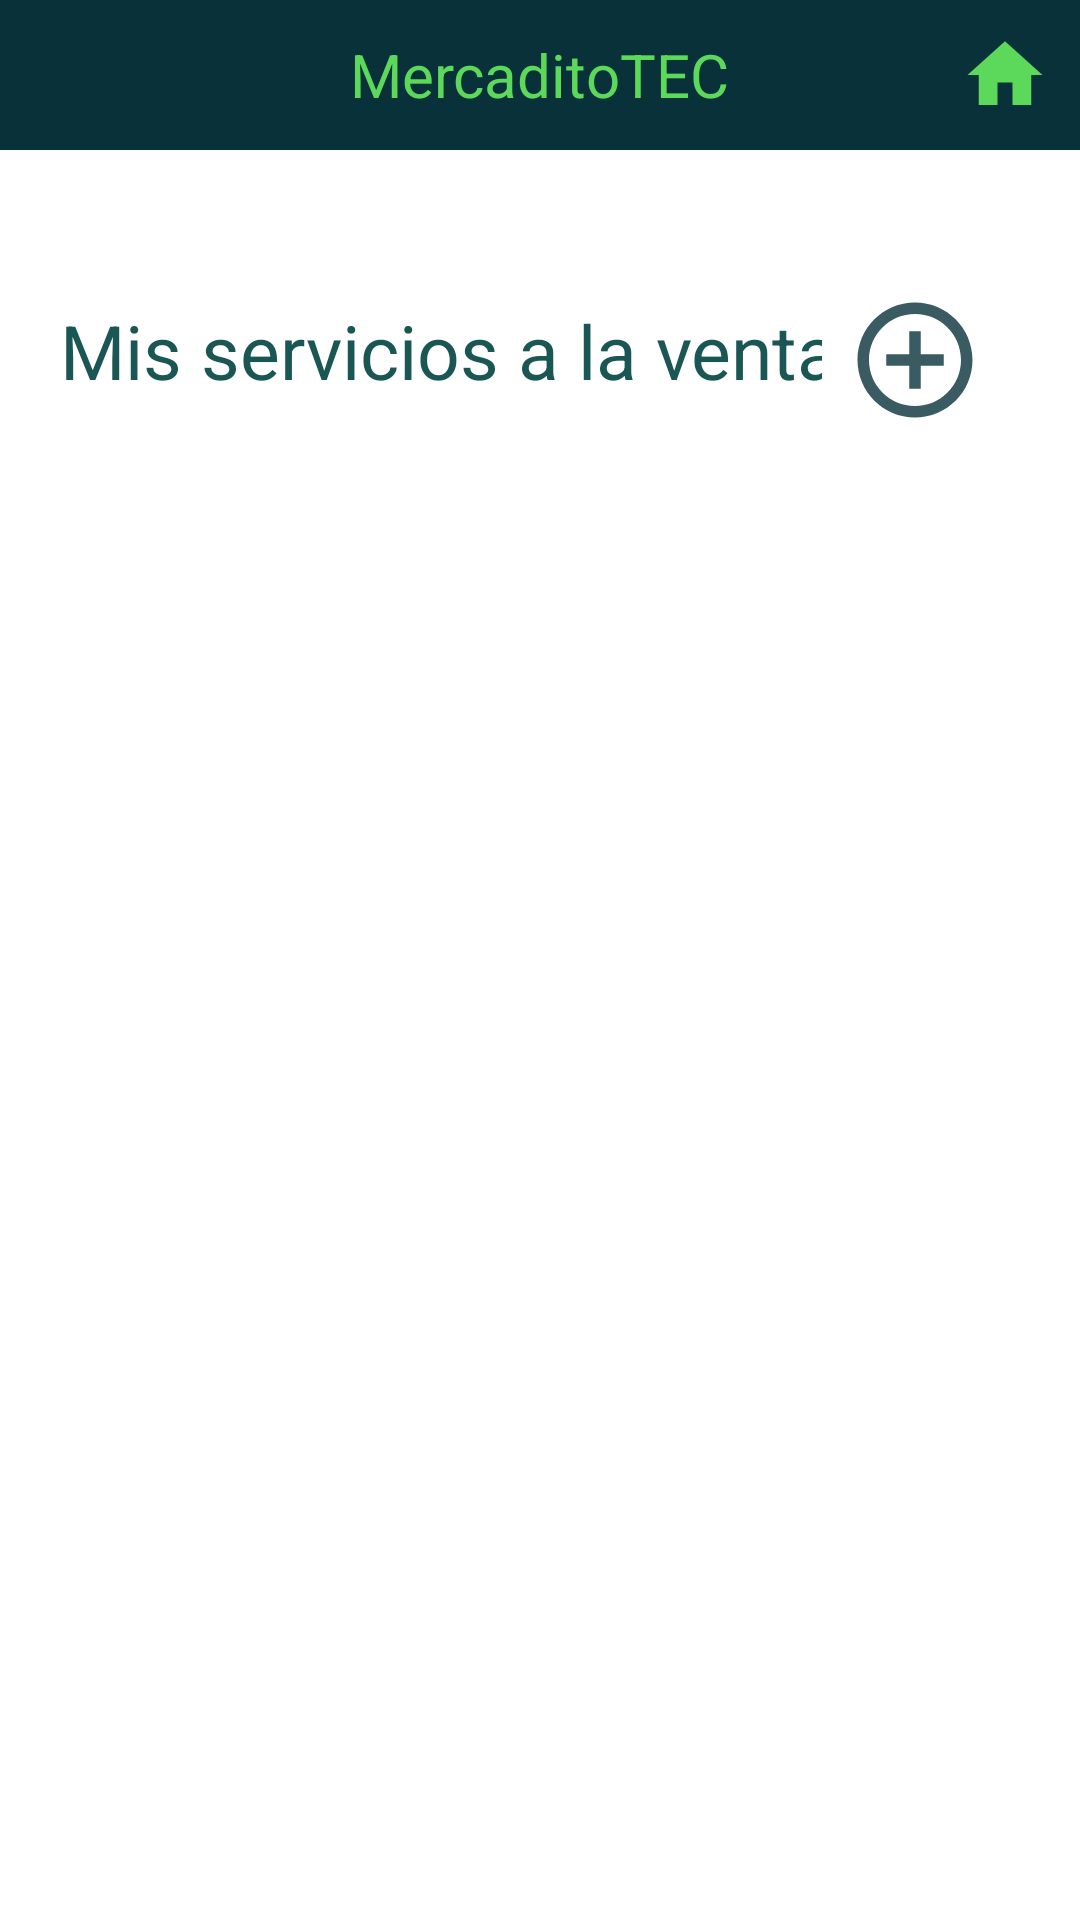

Write the Android layout XML for this screen, with the resource values it uses.
<!-- AndroidManifest.xml: application theme Theme.MercaditoTECMobile -->
<!-- res/layout/activity_my_services.xml -->
<?xml version="1.0" encoding="utf-8"?>
<RelativeLayout xmlns:android="http://schemas.android.com/apk/res/android"
    xmlns:app="http://schemas.android.com/apk/res-auto"
    xmlns:tools="http://schemas.android.com/tools"
    android:layout_width="match_parent"
    android:layout_height="match_parent"
    tools:context="com.teammsn.services.MyServices">

    <include layout="@layout/toolbar_general" />

    <TextView
        android:id="@+id/info"
        android:layout_width="wrap_content"
        android:layout_height="wrap_content"
        android:layout_marginStart="20dp"
        android:layout_marginLeft="20dp"
        android:layout_marginTop="100dp"
        android:text="@string/mis_servicios"
        android:textColor="@color/forest_green3"
        android:textSize="25sp"
        tools:ignore="RelativeOverlap" />

    <ImageButton
        android:id="@+id/add"
        android:layout_width="70dp"
        android:layout_height="70dp"
        android:layout_alignParentEnd="true"
        android:layout_alignParentRight="true"
        android:layout_marginTop="85dp"
        android:layout_marginEnd="20dp"
        android:layout_marginRight="20dp"
        android:backgroundTint="@color/white"
        android:contentDescription="@string/x"
        android:foregroundGravity=""
        android:scaleType="fitCenter"
        android:src="@drawable/add"
        tools:targetApi="lollipop" />

</RelativeLayout>
<!-- res/layout/toolbar_general.xml (included above) -->
<?xml version="1.0" encoding="utf-8"?>
<RelativeLayout xmlns:android="http://schemas.android.com/apk/res/android"
    xmlns:tools="http://schemas.android.com/tools"
    android:layout_width="match_parent"
    android:layout_height="wrap_content"
    android:background="@color/forest_greenA">

    <TextView
        android:id="@+id/app_title"
        android:layout_width="wrap_content"
        android:layout_height="wrap_content"
        android:layout_centerInParent="true"
        android:text="@string/mercaditotec"
        android:textColor="@color/lime_green"
        android:textSize="20sp"
        tools:ignore="RelativeOverlap" />

    <ImageView
        android:id="@+id/home"
        android:layout_width="50dp"
        android:layout_height="50dp"
        android:layout_alignParentEnd="true"
        android:layout_alignParentRight="true"
        android:contentDescription="@string/x"
        android:paddingLeft="10dp"
        android:paddingRight="10dp"
        android:src="@drawable/ic_baseline_home_24" />

</RelativeLayout>
<!-- resources referenced by this layout -->
<resources>
  <color name="forest_green3">#1A5653</color>
  <color name="forest_greenA">#08313A</color>
  <color name="lime_green">#5CD85A</color>
  <color name="white">#FFFFFFFF</color>
  <!-- drawable add (drawable-anydpi) -->
  <vector xmlns:android="http://schemas.android.com/apk/res/android"
      android:width="24dp"
      android:height="24dp"
      android:alpha="0.8"
      android:tint="#08313A"
      android:viewportWidth="24"
      android:viewportHeight="24">
      <path
          android:fillColor="@android:color/white"
          android:pathData="M13,7h-2v4L7,11v2h4v4h2v-4h4v-2h-4L13,7zM12,2C6.48,2 2,6.48 2,12s4.48,10 10,10 10,-4.48 10,-10S17.52,2 12,2zM12,20c-4.41,0 -8,-3.59 -8,-8s3.59,-8 8,-8 8,3.59 8,8 -3.59,8 -8,8z" />
  </vector>
  <!-- drawable ic_baseline_home_24 (drawable) -->
  <vector xmlns:android="http://schemas.android.com/apk/res/android"
      android:width="24dp"
      android:height="24dp"
      android:tint="#5CD85A"
      android:viewportWidth="24"
      android:viewportHeight="24">
      <path
          android:fillColor="@android:color/white"
          android:pathData="M10,20v-6h4v6h5v-8h3L12,3 2,12h3v8z" />
  </vector>
  <string name="mercaditotec">MercaditoTEC</string>
  <string name="mis_servicios">Mis servicios a la venta</string>
  <string name="x">X</string>
  <style name="Theme.MercaditoTECMobile" parent="Theme.MaterialComponents.DayNight.NoActionBar">
          
          <item name="colorPrimary">@color/forest_green3</item>
          <item name="colorPrimaryVariant">@color/forest_greenA</item>
          <item name="colorOnPrimary">@color/white</item>
          
          <item name="colorSecondary">@color/teal_200</item>
          <item name="colorSecondaryVariant">@color/teal_700</item>
          <item name="colorOnSecondary">@color/black</item>
          
          <item name="android:statusBarColor" tools:targetApi="l">?attr/colorPrimaryVariant</item>
          
      </style>
  <color name="teal_200">#FF03DAC5</color>
  <color name="teal_700">#FF018786</color>
  <color name="black">#FF000000</color>
</resources>
